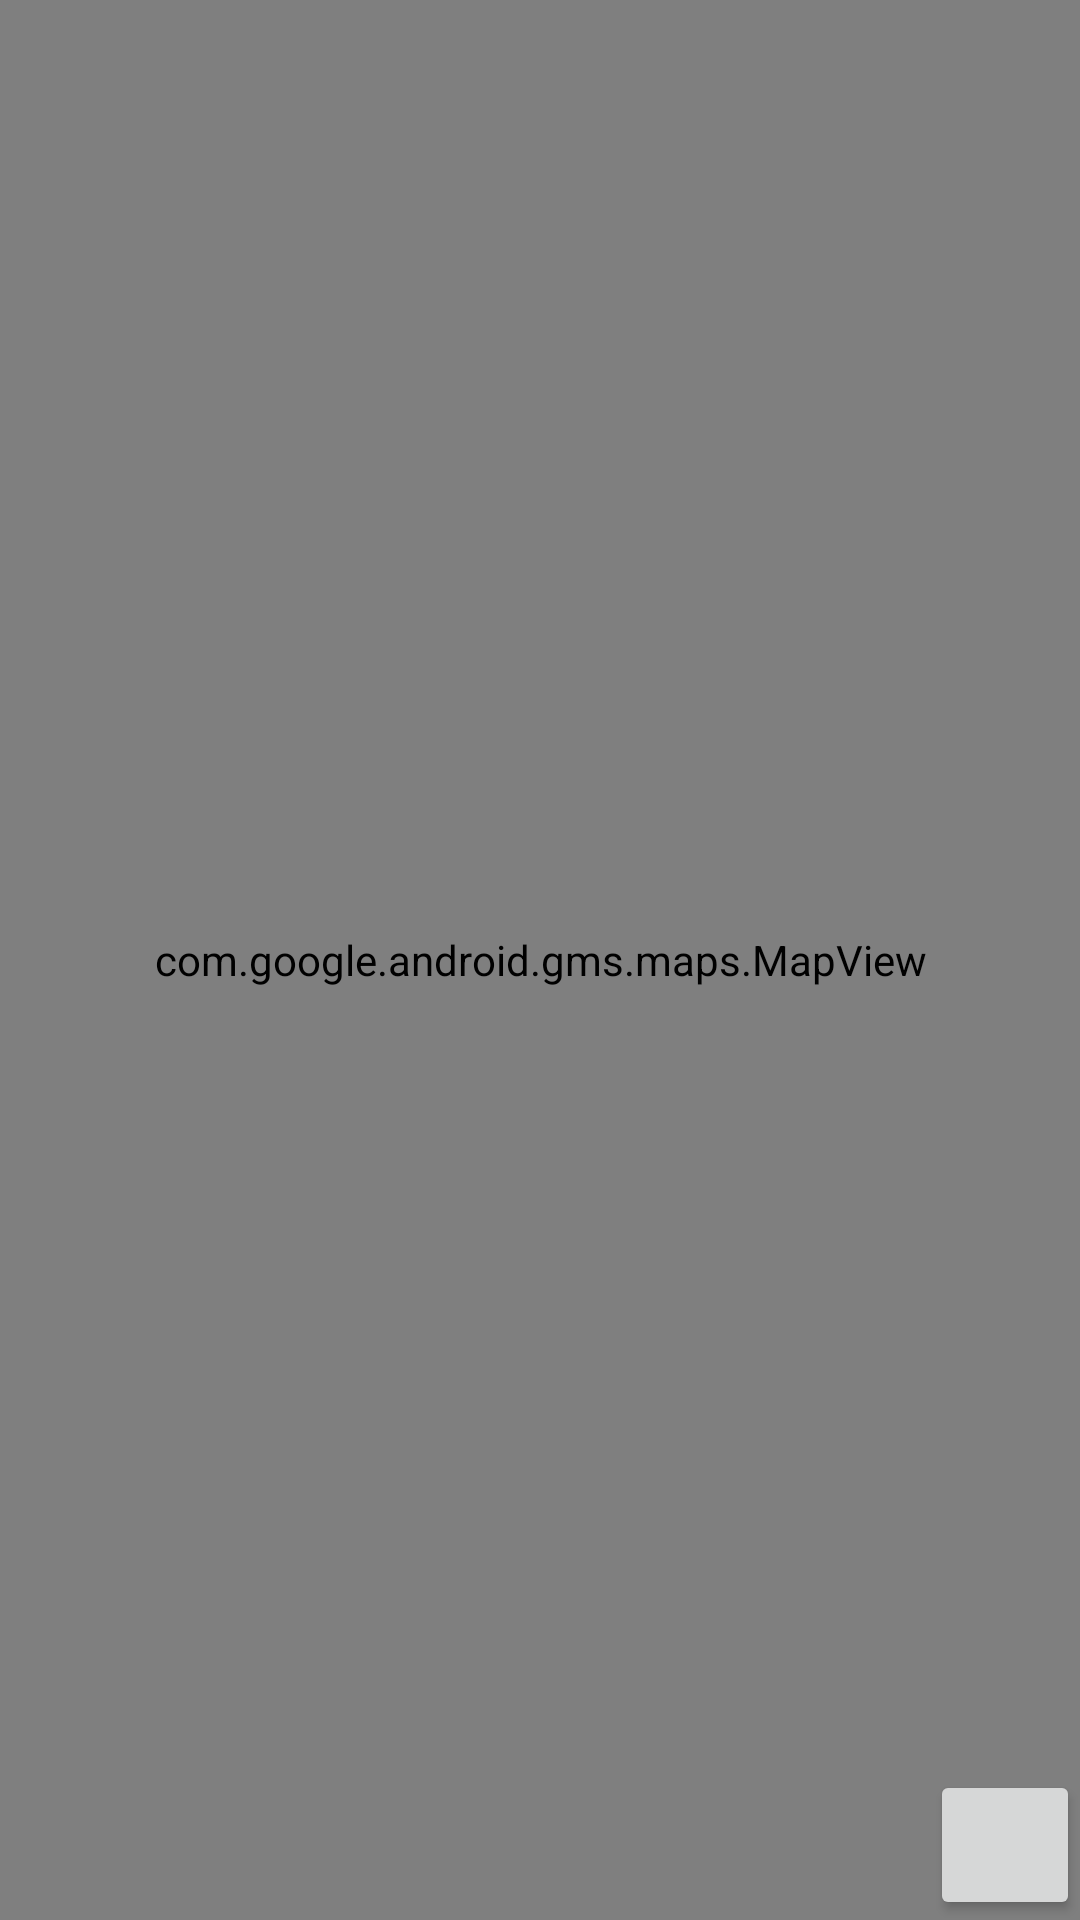

Write the Android layout XML for this screen, with the resource values it uses.
<!-- AndroidManifest.xml: application theme Theme.Madcamp_week2_kjy_peb -->
<!-- res/layout/activity_google_map.xml -->
<?xml version="1.0" encoding="utf-8"?>
<androidx.constraintlayout.widget.ConstraintLayout
    xmlns:android="http://schemas.android.com/apk/res/android"
    xmlns:tools="http://schemas.android.com/tools"
    xmlns:app="http://schemas.android.com/apk/res-auto"
    android:layout_width="match_parent"
    android:layout_height="match_parent" >

    <com.google.android.gms.maps.MapView
        android:id="@+id/mapView"
        android:layout_width="match_parent"
        android:layout_height="match_parent"/>

    <Button
        android:id="@+id/ok"
        android:layout_width="50dp"
        android:layout_height="50dp"
        app:layout_constraintBottom_toBottomOf="parent"
        app:layout_constraintEnd_toEndOf="parent" />

</androidx.constraintlayout.widget.ConstraintLayout>
<!-- resources referenced by this layout -->
<resources>
  <style name="Theme.Madcamp_week2_kjy_peb" parent="Base.Theme.Madcamp_week2_kjy_peb" />
  <style name="Base.Theme.Madcamp_week2_kjy_peb" parent="Theme.Material3.DayNight.NoActionBar">
          
          
      </style>
</resources>
